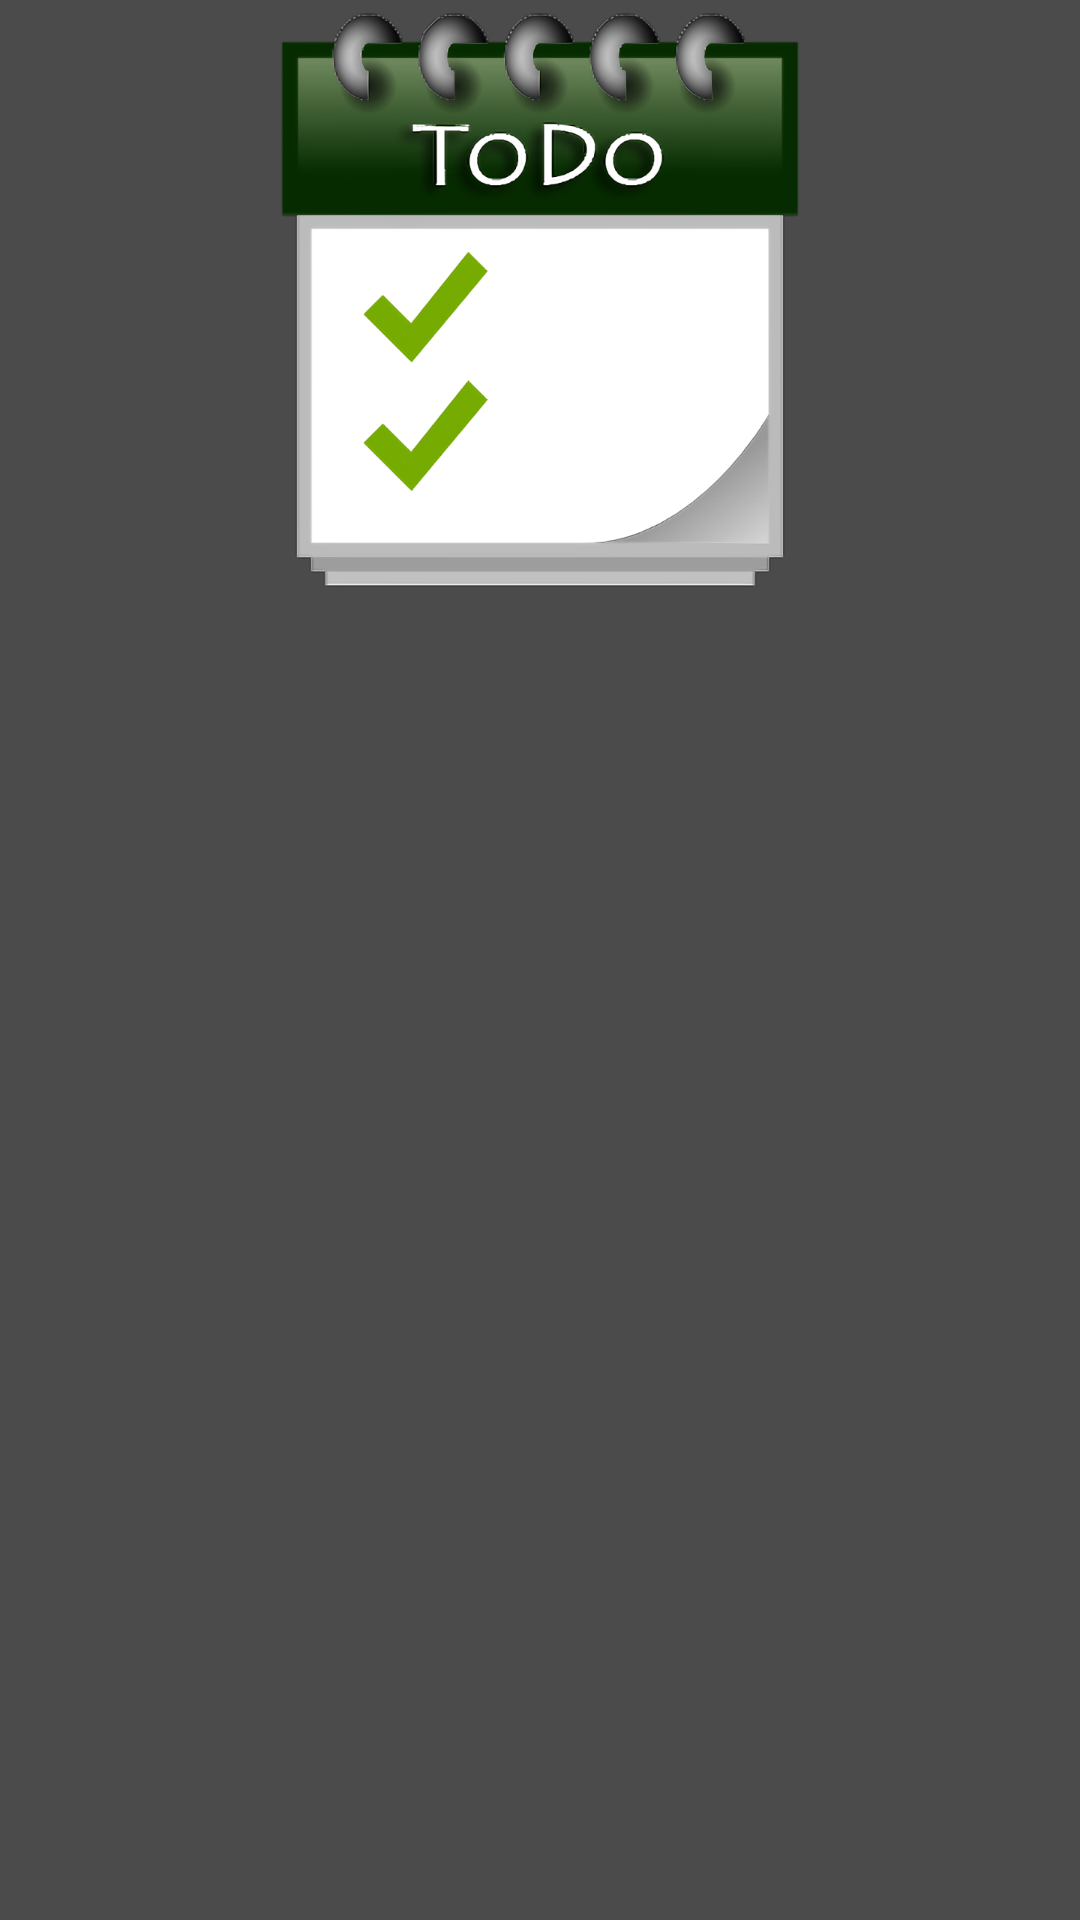

Layout XML and referenced resources for this Android screen:
<!-- AndroidManifest.xml: application theme Theme.DailyToDo -->
<!-- res/layout/nav_drawer_header.xml -->
<?xml version="1.0" encoding="utf-8"?>
<androidx.constraintlayout.widget.ConstraintLayout xmlns:android="http://schemas.android.com/apk/res/android"
    xmlns:app="http://schemas.android.com/apk/res-auto"
    android:layout_width="match_parent"
    android:layout_height="wrap_content"
    android:background="@color/darkGray">

    <ImageView
        android:layout_width="wrap_content"
        android:layout_height="200dp"
        android:src="@drawable/todo_icon"
        app:layout_constraintStart_toStartOf="parent"
        app:layout_constraintTop_toTopOf="parent" />

</androidx.constraintlayout.widget.ConstraintLayout>
<!-- resources referenced by this layout -->
<resources>
  <color name="darkGray">#4B4B4B</color>
  <!-- drawable todo_icon: png bitmap (drawable-v24, 170418 bytes) -->
  <style name="Theme.DailyToDo" parent="Theme.MaterialComponents.DayNight.NoActionBar">
          
          <item name="colorPrimary">@color/darkGray</item>
          <item name="colorPrimaryDark">@color/colorPrimaryDark</item>
          <item name="colorAccent">@color/colorAccent</item>
  
          
          <item name="colorSecondary">@color/blue</item>
          <item name="colorSecondaryVariant">@color/blue_dark</item>
          <item name="colorOnSecondary">@color/black</item>
  
          
          <item name="textInputStyle">@style/Widget.MaterialComponents.TextInputLayout.OutlinedBox
          </item>
      </style>
  <color name="colorPrimaryDark">#263238</color>
  <color name="colorAccent">#2E7D32</color>
  <color name="blue">#0288D1</color>
  <color name="blue_dark">#005B9F</color>
  <color name="black">#FF000000</color>
</resources>
